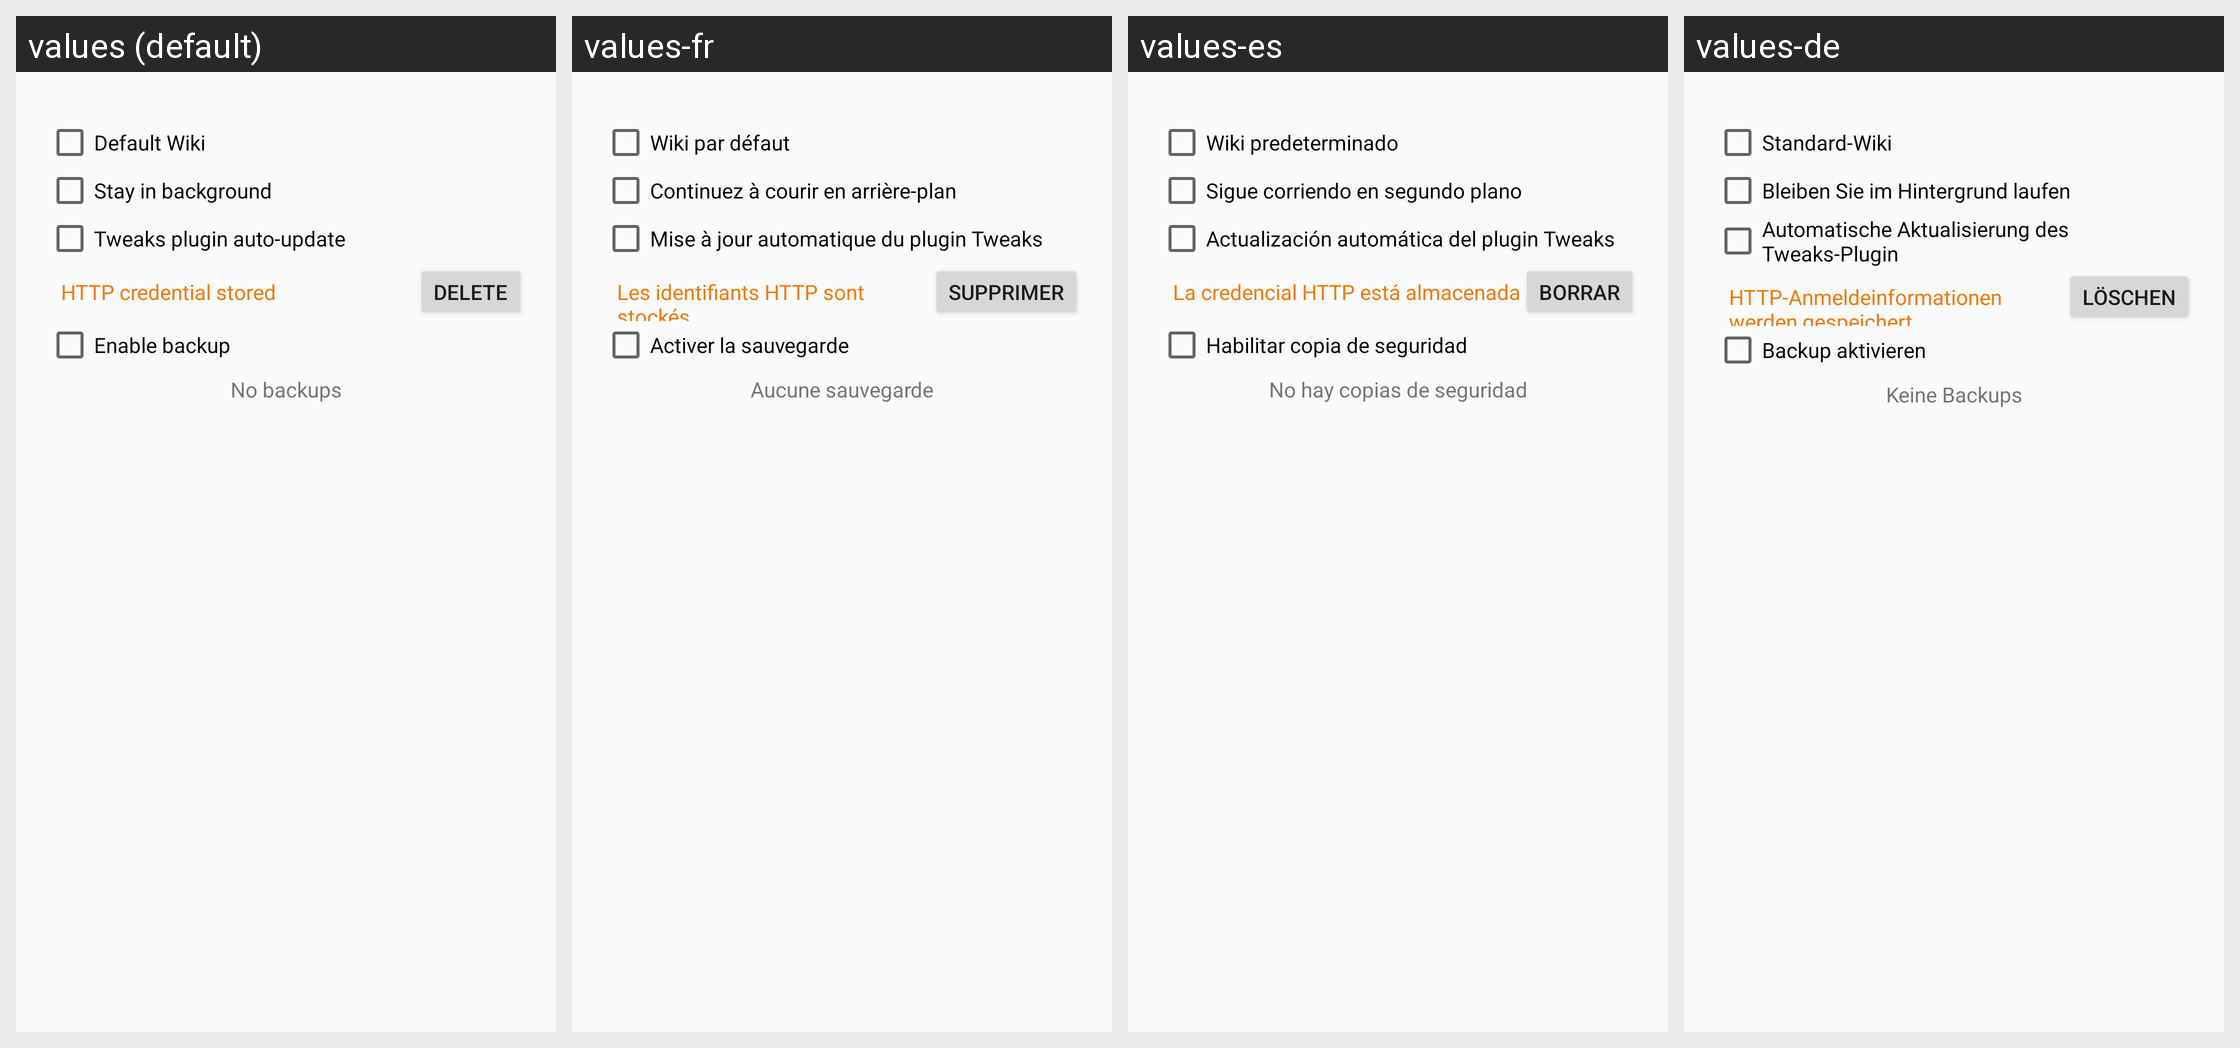

Strings drawn on this Android screen and how each of the app's shown locales translates them:
Android screen res/layout/wikiconfig_dialog.xml rendered under 4 locales, left to right: values (default), values-fr, values-es, values-de. Device: Nexus 5 (rendered at 1080×1920; each locale shown at half size, 540×960, under a caption strip naming it); theme AppTheme.
Other locales in the repository, not shown: values-ja, values-ko, values-ru, values-zh-rCN, values-zh-rTW.
Strings drawn on this screen, with the default value and each locale's value (text and hints the layout hard-codes, and strings that could not be matched under every locale, appear in the picture but are not listed):

default_wiki
  values: Default Wiki
  values-fr: Wiki par défaut
  values-es: Wiki predeterminado
  values-de: Standard-Wiki

stay_in_background
  values: Stay in background
  values-fr: Continuez à courir en arrière-plan
  values-es: Sigue corriendo en segundo plano
  values-de: Bleiben Sie im Hintergrund laufen

plugin_auto_update
  values: Tweaks plugin auto-update
  values-fr: Mise à jour automatique du plugin Tweaks
  values-es: Actualización automática del plugin Tweaks
  values-de: Automatische Aktualisierung des Tweaks-Plugin

http_has_credential
  values: HTTP credential stored
  values-fr: Les identifiants HTTP sont stockés
  values-es: La credencial HTTP está almacenada
  values-de: HTTP-Anmeldeinformationen werden gespeichert

delete
  values: Delete
  values-fr: Supprimer
  values-es: Borrar
  values-de: Löschen

enable_backup
  values: Enable backup
  values-fr: Activer la sauvegarde
  values-es: Habilitar copia de seguridad
  values-de: Backup aktivieren

no_backups
  values: No backups
  values-fr: Aucune sauvegarde
  values-es: No hay copias de seguridad
  values-de: Keine Backups
